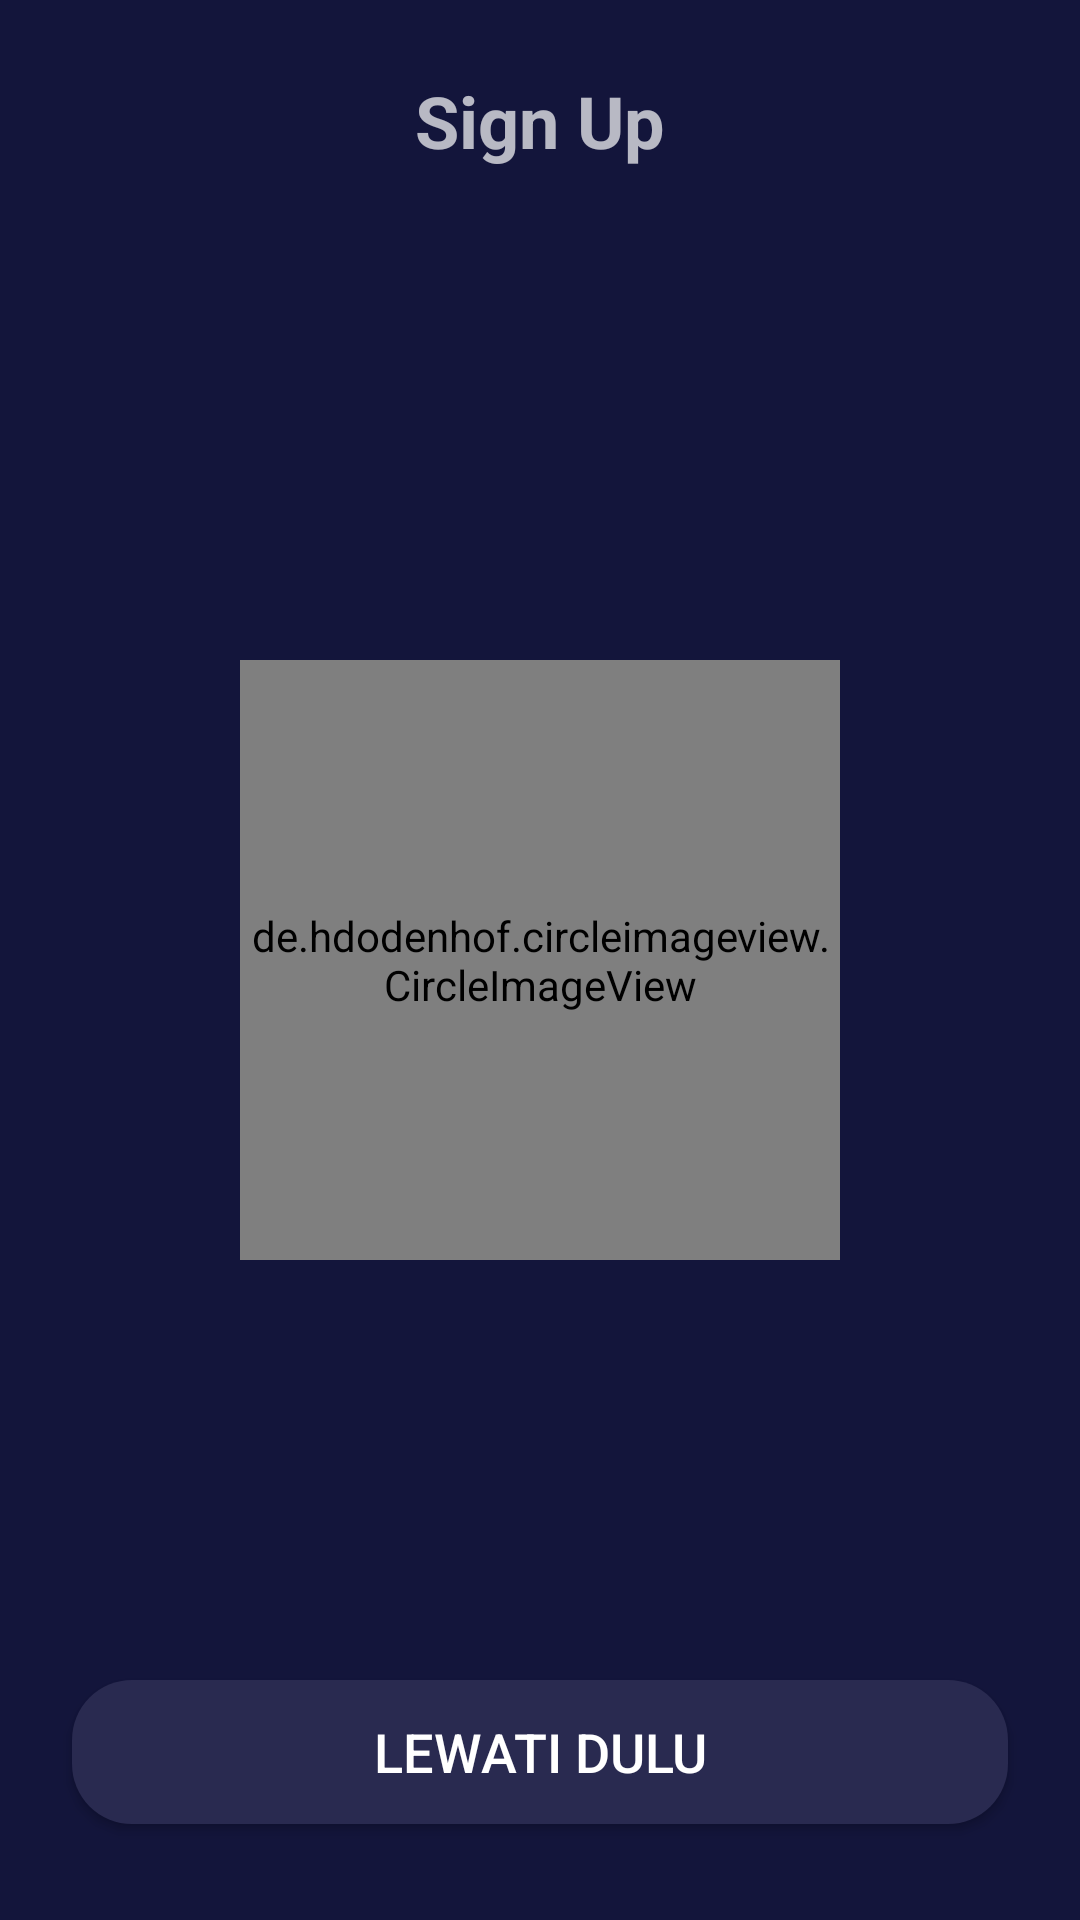

Here is an Android app screen rendered from its layout file. Give the layout XML and the strings, colors and styles it references.
<!-- AndroidManifest.xml: application theme Theme.MOVApps -->
<!-- res/layout/activity_sign_up_photo.xml -->
<?xml version="1.0" encoding="utf-8"?>
<androidx.constraintlayout.widget.ConstraintLayout xmlns:android="http://schemas.android.com/apk/res/android"
    xmlns:app="http://schemas.android.com/apk/res-auto"
    xmlns:tools="http://schemas.android.com/tools"
    android:layout_width="match_parent"
    android:layout_height="match_parent"
    android:background="@color/color_background"
    tools:context=".ui.SignUpPhotoActivity">

    <ImageView
        android:id="@+id/imgBack"
        android:layout_width="wrap_content"
        android:layout_height="wrap_content"
        android:layout_marginStart="24dp"
        android:layout_marginTop="32dp"
        app:layout_constraintStart_toStartOf="parent"
        app:layout_constraintTop_toTopOf="parent"
        app:srcCompat="@drawable/ic_baseline_keyboard_white" />
    <TextView
        android:id="@+id/textView3"
        android:layout_width="wrap_content"
        android:layout_height="wrap_content"
        android:layout_marginTop="24dp"
        android:gravity="center"
        android:text="Sign Up"
        android:textSize="24dp"
        android:textStyle="bold"
        app:layout_constraintEnd_toEndOf="parent"
        app:layout_constraintStart_toStartOf="parent"
        app:layout_constraintTop_toTopOf="parent" />

    <TextView
        android:id="@+id/textView4"
        android:layout_width="wrap_content"
        android:layout_height="wrap_content"
        android:layout_marginStart="24dp"
        android:layout_marginTop="60dp"
        tools:text="Selamat Datang,\nMochammad Khozinudin"
        android:textSize="24sp"
        app:layout_constraintStart_toStartOf="parent"
        app:layout_constraintTop_toBottomOf="@+id/textView3" />

    <de.hdodenhof.circleimageview.CircleImageView
        android:id="@+id/ivPhoto"
        android:layout_width="200dp"
        android:layout_height="200dp"
        app:civ_border_width="2dp"
        app:layout_constraintBottom_toBottomOf="parent"
        app:layout_constraintEnd_toEndOf="parent"
        app:civ_border_color="@color/color_gray"
        app:layout_constraintStart_toStartOf="parent"
        app:layout_constraintTop_toTopOf="parent"
        android:src="@drawable/user_pic"/>

    <Button
        android:id="@+id/btnLewati"
        android:layout_width="match_parent"
        android:layout_height="wrap_content"
        android:layout_marginStart="24dp"
        android:layout_marginEnd="24dp"
        android:layout_marginBottom="32dp"
        android:text="@string/lewati_dulu"
        android:textSize="18sp"
        android:background="@drawable/shapes_button_secondary"
        app:layout_constraintBottom_toBottomOf="parent"
        app:layout_constraintEnd_toEndOf="parent"
        app:layout_constraintStart_toStartOf="parent" />

    <Button
        android:id="@+id/btnSimpan"
        android:layout_width="match_parent"
        android:layout_height="wrap_content"
        android:layout_marginStart="24dp"
        android:layout_marginEnd="24dp"
        android:layout_marginBottom="16dp"
        android:background="@drawable/shapes_button_primary"
        android:text="@string/simpan_dan_lanjutkan"
        android:textSize="18sp"
        android:visibility="invisible"
        app:layout_constraintBottom_toTopOf="@+id/btnLewati"
        app:layout_constraintEnd_toEndOf="parent"
        app:layout_constraintHorizontal_bias="0.0"
        app:layout_constraintStart_toStartOf="parent" />

    <ProgressBar
        android:id="@+id/progressBar"
        style="?android:attr/progressBarStyle"
        android:layout_width="wrap_content"
        android:layout_height="wrap_content"
        android:layout_marginBottom="16dp"
        android:visibility="gone"
        app:layout_constraintBottom_toTopOf="@+id/btnLewati"
        app:layout_constraintEnd_toEndOf="@+id/btnSimpan"
        app:layout_constraintStart_toStartOf="@+id/btnSimpan" />

</androidx.constraintlayout.widget.ConstraintLayout>
<!-- resources referenced by this layout -->
<resources>
  <color name="color_background">#13153B</color>
  <color name="color_gray">#292A50</color>
  <!-- drawable shapes_button_primary (drawable) -->
  <?xml version="1.0" encoding="utf-8"?>
  <shape xmlns:android="http://schemas.android.com/apk/res/android"
      android:shape="rectangle">
  
      <solid android:color="@color/color_red"/>
      <corners android:radius="20dp"/>
  
  </shape>
  <!-- drawable shapes_button_secondary (drawable) -->
  <?xml version="1.0" encoding="utf-8"?>
  <shape xmlns:android="http://schemas.android.com/apk/res/android"
      android:shape="rectangle">
  
      <solid android:color="@color/color_gray"/>
      <corners android:radius="20dp"/>
  
  </shape>
  <!-- drawable user_pic: png bitmap (drawable, 19248 bytes) -->
  <string name="lewati_dulu">LEWATI DULU</string>
  <string name="simpan_dan_lanjutkan">SIMPAN DAN LANJUTKAN</string>
  <style name="Theme.MOVApps" parent="Theme.AppCompat.NoActionBar">
          
          <item name="colorPrimary">@color/purple_500</item>
          <item name="colorPrimaryVariant">@color/purple_700</item>
          <item name="colorOnPrimary">@color/white</item>
          
          <item name="colorSecondary">@color/teal_200</item>
          <item name="colorSecondaryVariant">@color/teal_700</item>
          <item name="colorOnSecondary">@color/black</item>
          
          <item name="android:statusBarColor" tools:targetApi="l">?attr/colorPrimaryVariant</item>
          
          <item name="android:windowBackground">@color/black</item>
      </style>
  <color name="color_red">#ed4169</color>
  <color name="purple_500">#FF6200EE</color>
  <color name="purple_700">#FF3700B3</color>
  <color name="white">#FFFFFFFF</color>
  <color name="teal_200">#FF03DAC5</color>
  <color name="teal_700">#FF018786</color>
  <color name="black">#FF000000</color>
</resources>
